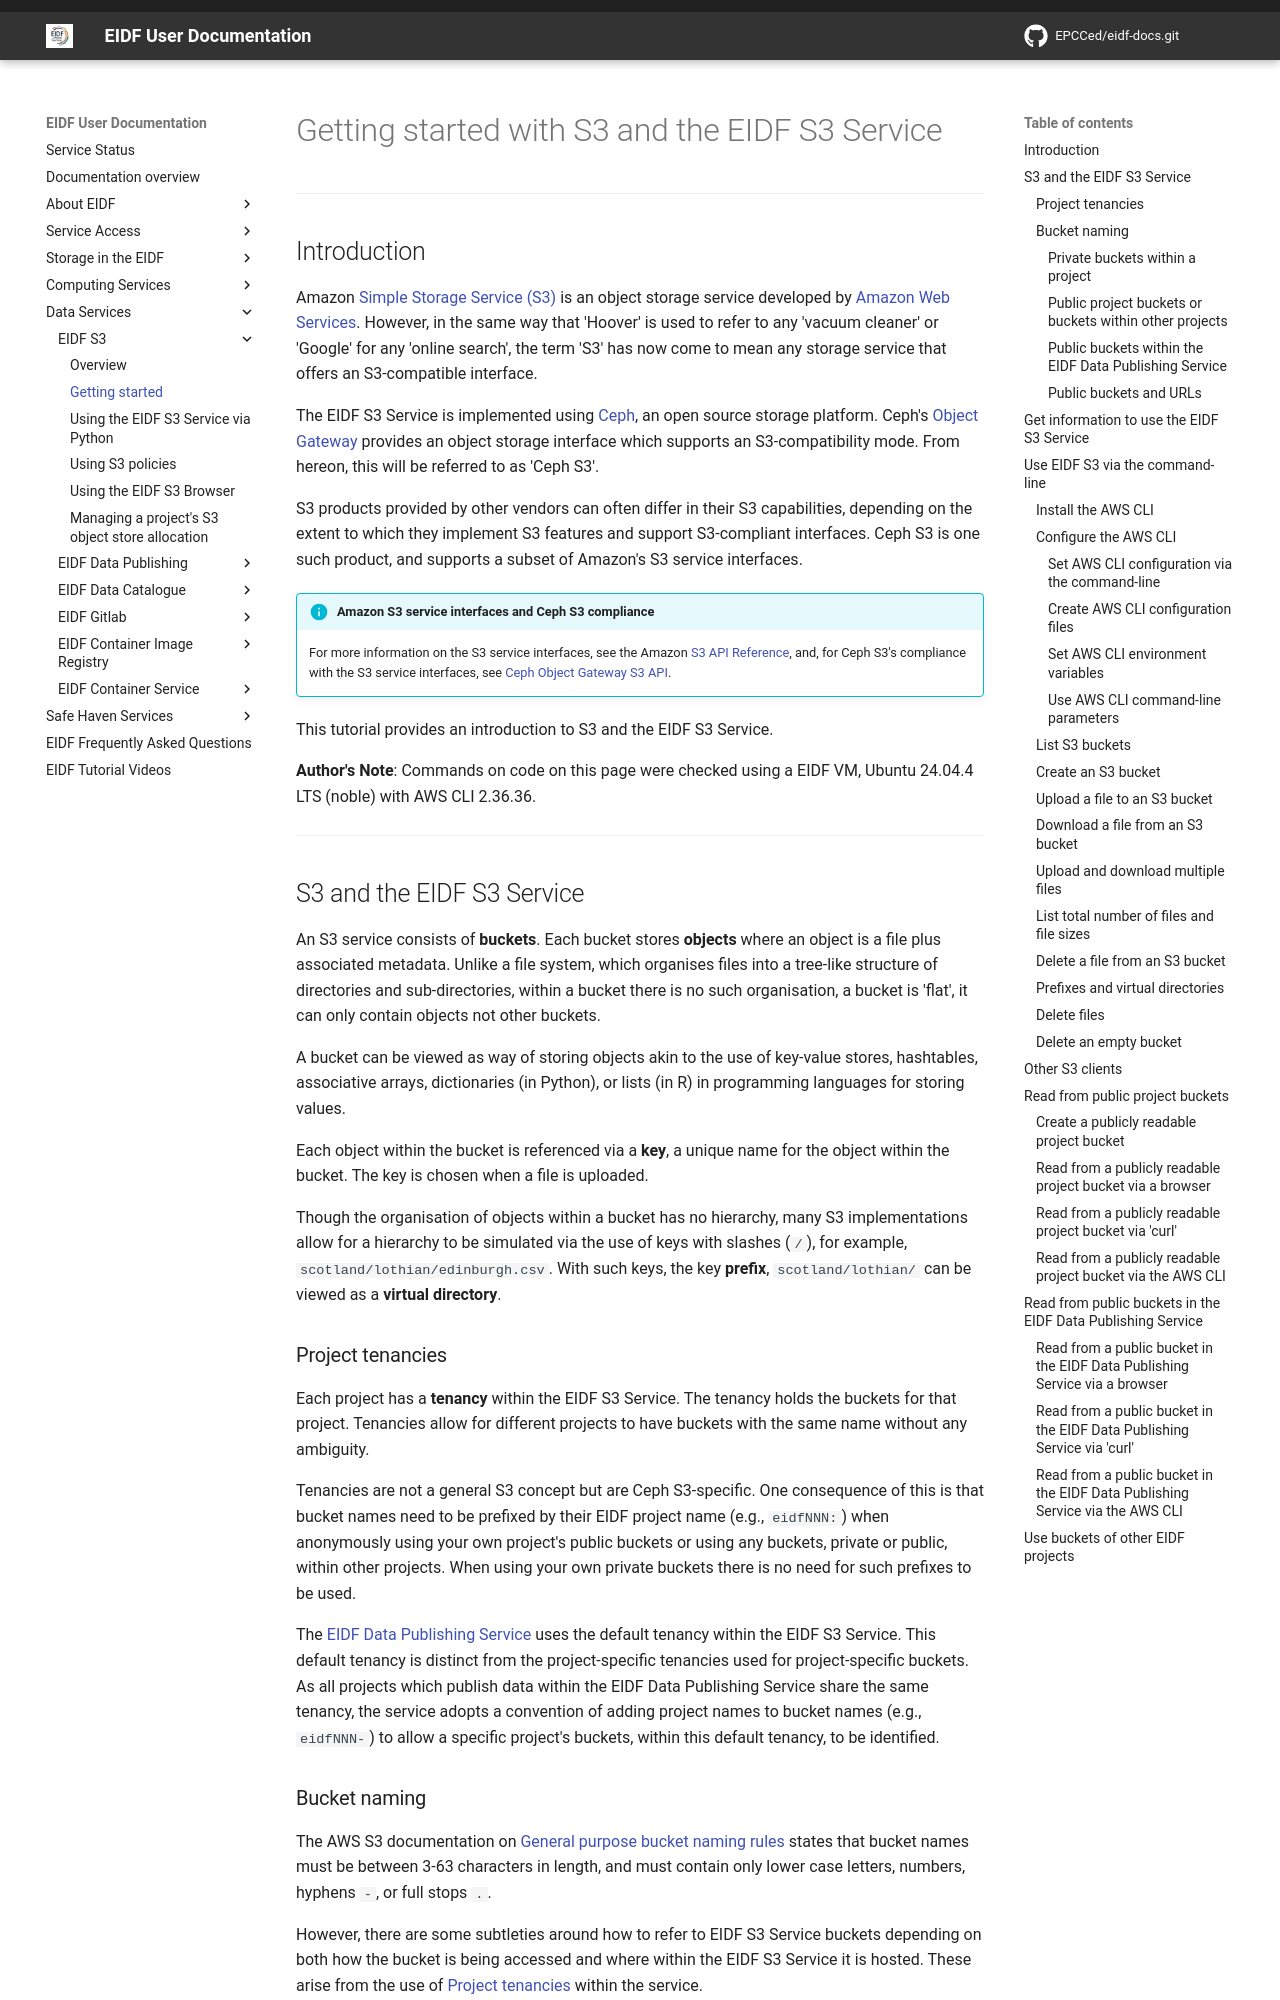

repository: EPCCed/eidf-docs · page: services/s3/getting-started/index.html · generator: mkdocs

# Getting started with S3 and the EIDF S3 Service

---

## Introduction

Amazon [Simple Storage Service (S3)](https://docs.aws.amazon.com/AmazonS3/latest/userguide/Welcome.html) is an object storage service developed by [Amazon Web Services](https://aws.amazon.com). However, in the same way that 'Hoover' is used to refer to any 'vacuum cleaner' or 'Google' for any 'online search', the term 'S3' has now come to mean any storage service that offers an S3-compatible interface.

The EIDF S3 Service is implemented using [Ceph](https://ceph.io), an open source storage platform. Ceph's [Object Gateway](https://docs.ceph.com/en/latest/radosgw/) provides an object storage interface which supports an S3-compatibility mode. From hereon, this will be referred to as 'Ceph S3'.

S3 products provided by other vendors can often differ in their S3 capabilities, depending on the extent to which they implement S3 features and support S3-compliant interfaces. Ceph S3 is one such product, and supports a subset of Amazon's S3 service interfaces.

!!! Info "Amazon S3 service interfaces and Ceph S3 compliance"

    For more information on the S3 service interfaces, see the Amazon [S3 API Reference](https://docs.aws.amazon.com/AmazonS3/latest/API/Welcome.html), and, for Ceph S3's compliance with the S3 service interfaces, see [Ceph Object Gateway S3 API](https://docs.ceph.com/en/latest/radosgw/s3/).

This tutorial provides an introduction to S3 and the EIDF S3 Service.

**Author's Note**: Commands on code on this page were checked using a EIDF VM, Ubuntu 24.04.4 LTS (noble) with AWS CLI 2.36.36.

---

## S3 and the EIDF S3 Service

An S3 service consists of **buckets**. Each bucket stores **objects** where an object is a file plus associated metadata. Unlike a file system, which organises files into a tree-like structure of directories and sub-directories, within a bucket there is no such organisation, a bucket is 'flat', it can only contain objects not other buckets.

A bucket can be viewed as way of storing objects akin to the use of key-value stores, hashtables, associative arrays, dictionaries (in Python), or lists (in R) in programming languages for storing values.

Each object within the bucket is referenced via a **key**, a unique name for the object within the bucket. The key is chosen when a file is uploaded.

Though the organisation of objects within a bucket has no hierarchy, many S3 implementations allow for a hierarchy to be simulated via the use of keys with slashes (`/`), for example, `scotland/lothian/edinburgh.csv`. With such keys, the key **prefix**, `scotland/lothian/` can be viewed as a **virtual directory**.
